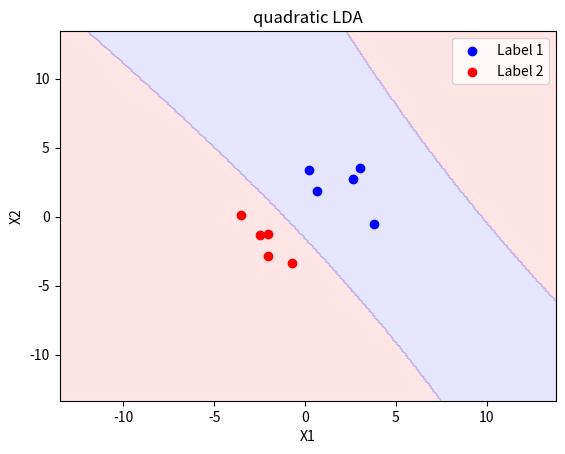

This figure's Python source:
import numpy as np
import matplotlib.pyplot as plt
from matplotlib.colors import ListedColormap

X1 = np.array([[3.81, -0.55],[0.23, 3.37],[3.05, 3.53],[0.68, 1.84],[2.67, 2.74]])
X2 = np.array([[-2.04,-1.25],[-0.72, -3.35],[-2.46,-1.31],[-3.51, 0.13],[-2.05, -2.82]])

def quadratify(X):
    x1 = X[:, 0].reshape((-1,1))
    x2 = X[:, 1].reshape((-1,1))
    return np.concatenate((X, x1*x1, x1*x2, x2*x2),axis=1)

X1 = quadratify(X1)
X2 = quadratify(X2)

X = np.concatenate((X1, X2), axis=0)

y = np.concatenate((np.ones(X1.shape[0]), np.zeros(X2.shape[0])))

mu1 = np.mean(X1, axis=0)
mu2 = np.mean(X2, axis=0)
p1 = 0.5
p2 = 0.5
cov = np.zeros((X.shape[1], X.shape[1]))

for x in X1:
    xdistance = (x-mu1).reshape((-1,1))
    cov += xdistance.dot(xdistance.T)
for x in X2:
    xdistance = (x-mu2).reshape((-1,1))
    cov += xdistance.dot(xdistance.T)
cov = cov/(len(X)-2)

inv_cov = np.linalg.inv(cov)

def lda_discriminant(x, mu, cov, p):
    return x.dot(inv_cov).dot(mu.T) - 0.5 * mu.dot(inv_cov).dot(mu.T)+np.log(p)


# meshgrid
x_min, x_max = X[:, 0].min() - 10, X[:, 0].max() + 10
y_min, y_max = X[:, 1].min() - 10, X[:, 1].max() + 10
xx, yy = np.meshgrid(np.arange(x_min, x_max, 0.1), np.arange(y_min, y_max, 0.1))

# predict
Z = np.zeros(xx.shape)
for i in range(xx.shape[0]):
    for j in range(xx.shape[1]):
        x = np.array([xx[i,j], yy[i,j], xx[i,j]*xx[i,j], xx[i,j]*yy[i,j], yy[i,j]*yy[i,j]])
        d1 = lda_discriminant(x, mu1, cov, p1)
        d2 = lda_discriminant(x, mu2, cov, p2)
        if d1 > d2:
            Z[i,j] = 1
        else:
            Z[i,j] = 0

# plot
cmap = ListedColormap(['#FFAAAA', '#AAAAFF'])
plt.contourf(xx, yy, Z, cmap=cmap, alpha=0.3)
plt.scatter(X1[:, 0], X1[:, 1], c='b', label='Label 1')
plt.scatter(X2[:, 0], X2[:, 1], c='r', label='Label 2')
plt.xlabel('X1')
plt.ylabel('X2')
plt.title('quadratic LDA')
plt.legend()
plt.show()
